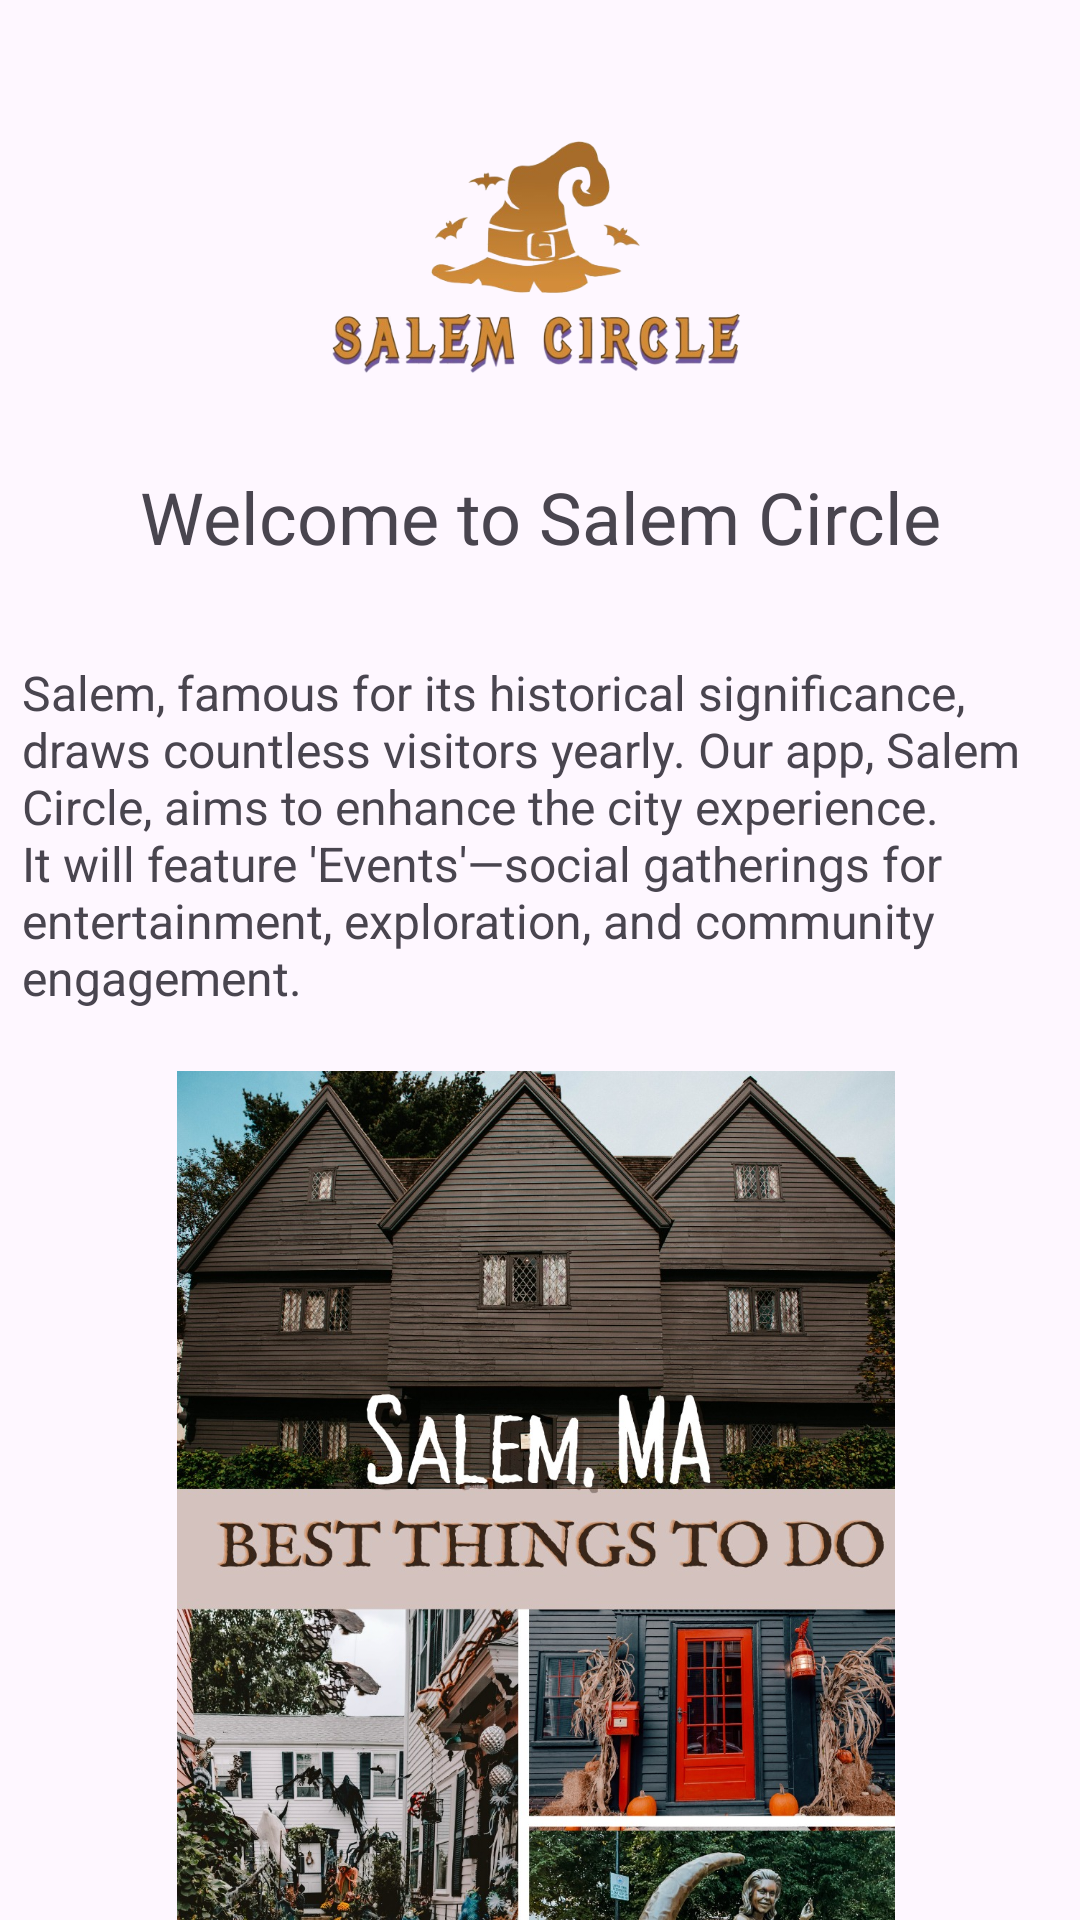

Reconstruct the res/layout file that produces this screen, plus the resources it refers to.
<!-- AndroidManifest.xml: application theme Theme.SalemCircle -->
<!-- res/layout/fragment_welcome.xml -->
<?xml version="1.0" encoding="utf-8"?>
<androidx.constraintlayout.widget.ConstraintLayout xmlns:android="http://schemas.android.com/apk/res/android"
    xmlns:tools="http://schemas.android.com/tools"
    android:layout_width="match_parent"
    android:layout_height="match_parent"
    xmlns:app="http://schemas.android.com/apk/res-auto">


    <ImageView
        android:id="@+id/salemCircleLogo"
        android:layout_width="143dp"
        android:layout_height="124dp"
        android:layout_marginTop="24dp"
        android:src="@drawable/sclogo"
        app:layout_constraintEnd_toEndOf="parent"
        app:layout_constraintStart_toStartOf="parent"
        app:layout_constraintTop_toTopOf="parent" />


    <TextView
        android:id="@+id/welcomeText"
        android:layout_width="321dp"
        android:layout_height="36dp"
        android:layout_marginTop="8dp"
        android:text="@string/welcome_to_salem_circle"
        android:textAlignment="center"
        android:textSize="24sp"
        app:layout_constraintEnd_toEndOf="@+id/salemCircleLogo"
        app:layout_constraintStart_toStartOf="@+id/salemCircleLogo"
        app:layout_constraintTop_toBottomOf="@+id/salemCircleLogo" />


    <TextView
        android:id="@+id/descriptionText"
        android:layout_width="376dp"
        android:layout_height="153dp"
        android:layout_marginTop="48dp"
        android:padding="16dp"
        android:text="@string/WelcomeMessage"
        android:textSize="16sp"
        app:layout_constraintEnd_toEndOf="@+id/welcomeText"
        app:layout_constraintHorizontal_bias="0.527"
        app:layout_constraintStart_toStartOf="@+id/welcomeText"
        app:layout_constraintTop_toTopOf="@+id/welcomeText" />

    <ImageView
        android:id="@+id/salemImage"
        android:layout_width="253dp"
        android:layout_height="359dp"
        android:src="@drawable/salemmain"
        app:layout_constraintEnd_toEndOf="@+id/descriptionText"
        app:layout_constraintHorizontal_bias="0.496"
        app:layout_constraintStart_toStartOf="@+id/descriptionText"
        app:layout_constraintTop_toBottomOf="@+id/descriptionText" />

</androidx.constraintlayout.widget.ConstraintLayout>
<!-- resources referenced by this layout -->
<resources>
  <!-- drawable salemmain: jpeg bitmap (drawable, 621696 bytes) -->
  <!-- drawable sclogo: png bitmap (drawable, 116987 bytes) -->
  <string name="WelcomeMessage">Salem, famous for its historical significance, draws countless visitors yearly. Our app, Salem Circle, aims to enhance the city experience. It will feature \'Events\'—social gatherings for entertainment, exploration, and community engagement.</string>
  <string name="welcome_to_salem_circle">Welcome to Salem Circle</string>
  <style name="Theme.SalemCircle" parent="Base.Theme.SalemCircle" />
  <style name="Base.Theme.SalemCircle" parent="Theme.Material3.DayNight.NoActionBar">
          
          
      </style>
</resources>
